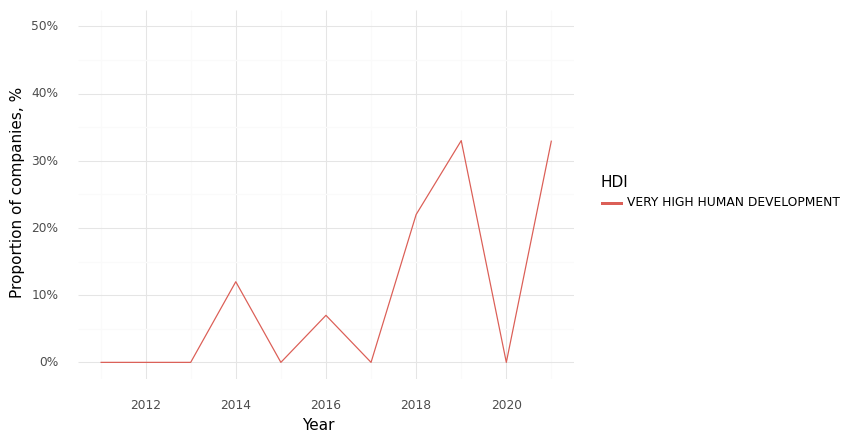

The data file committed next to this chart (first rows):
, Year, HDI, Climate, Health, Intersection
0, 2011, VERY HIGH HUMAN DEVELOPMENT, 0.4, 1.0, 0.0
1, 2012, VERY HIGH HUMAN DEVELOPMENT, 0.46, 0.92, 0.0
2, 2013, VERY HIGH HUMAN DEVELOPMENT, 0.5, 0.86, 0.0
3, 2014, VERY HIGH HUMAN DEVELOPMENT, 0.75, 0.88, 0.12
4, 2015, VERY HIGH HUMAN DEVELOPMENT, 0.4, 0.8, 0.0
5, 2016, VERY HIGH HUMAN DEVELOPMENT, 0.43, 0.93, 0.07
6, 2017, VERY HIGH HUMAN DEVELOPMENT, 0.55, 0.82, 0.0
7, 2018, VERY HIGH HUMAN DEVELOPMENT, 0.56, 0.89, 0.22
8, 2019, VERY HIGH HUMAN DEVELOPMENT, 0.67, 1.0, 0.33
9, 2020, VERY HIGH HUMAN DEVELOPMENT, 1.0, 1.0, 0.0
10, 2021, VERY HIGH HUMAN DEVELOPMENT, 0.67, 1.0, 0.33
